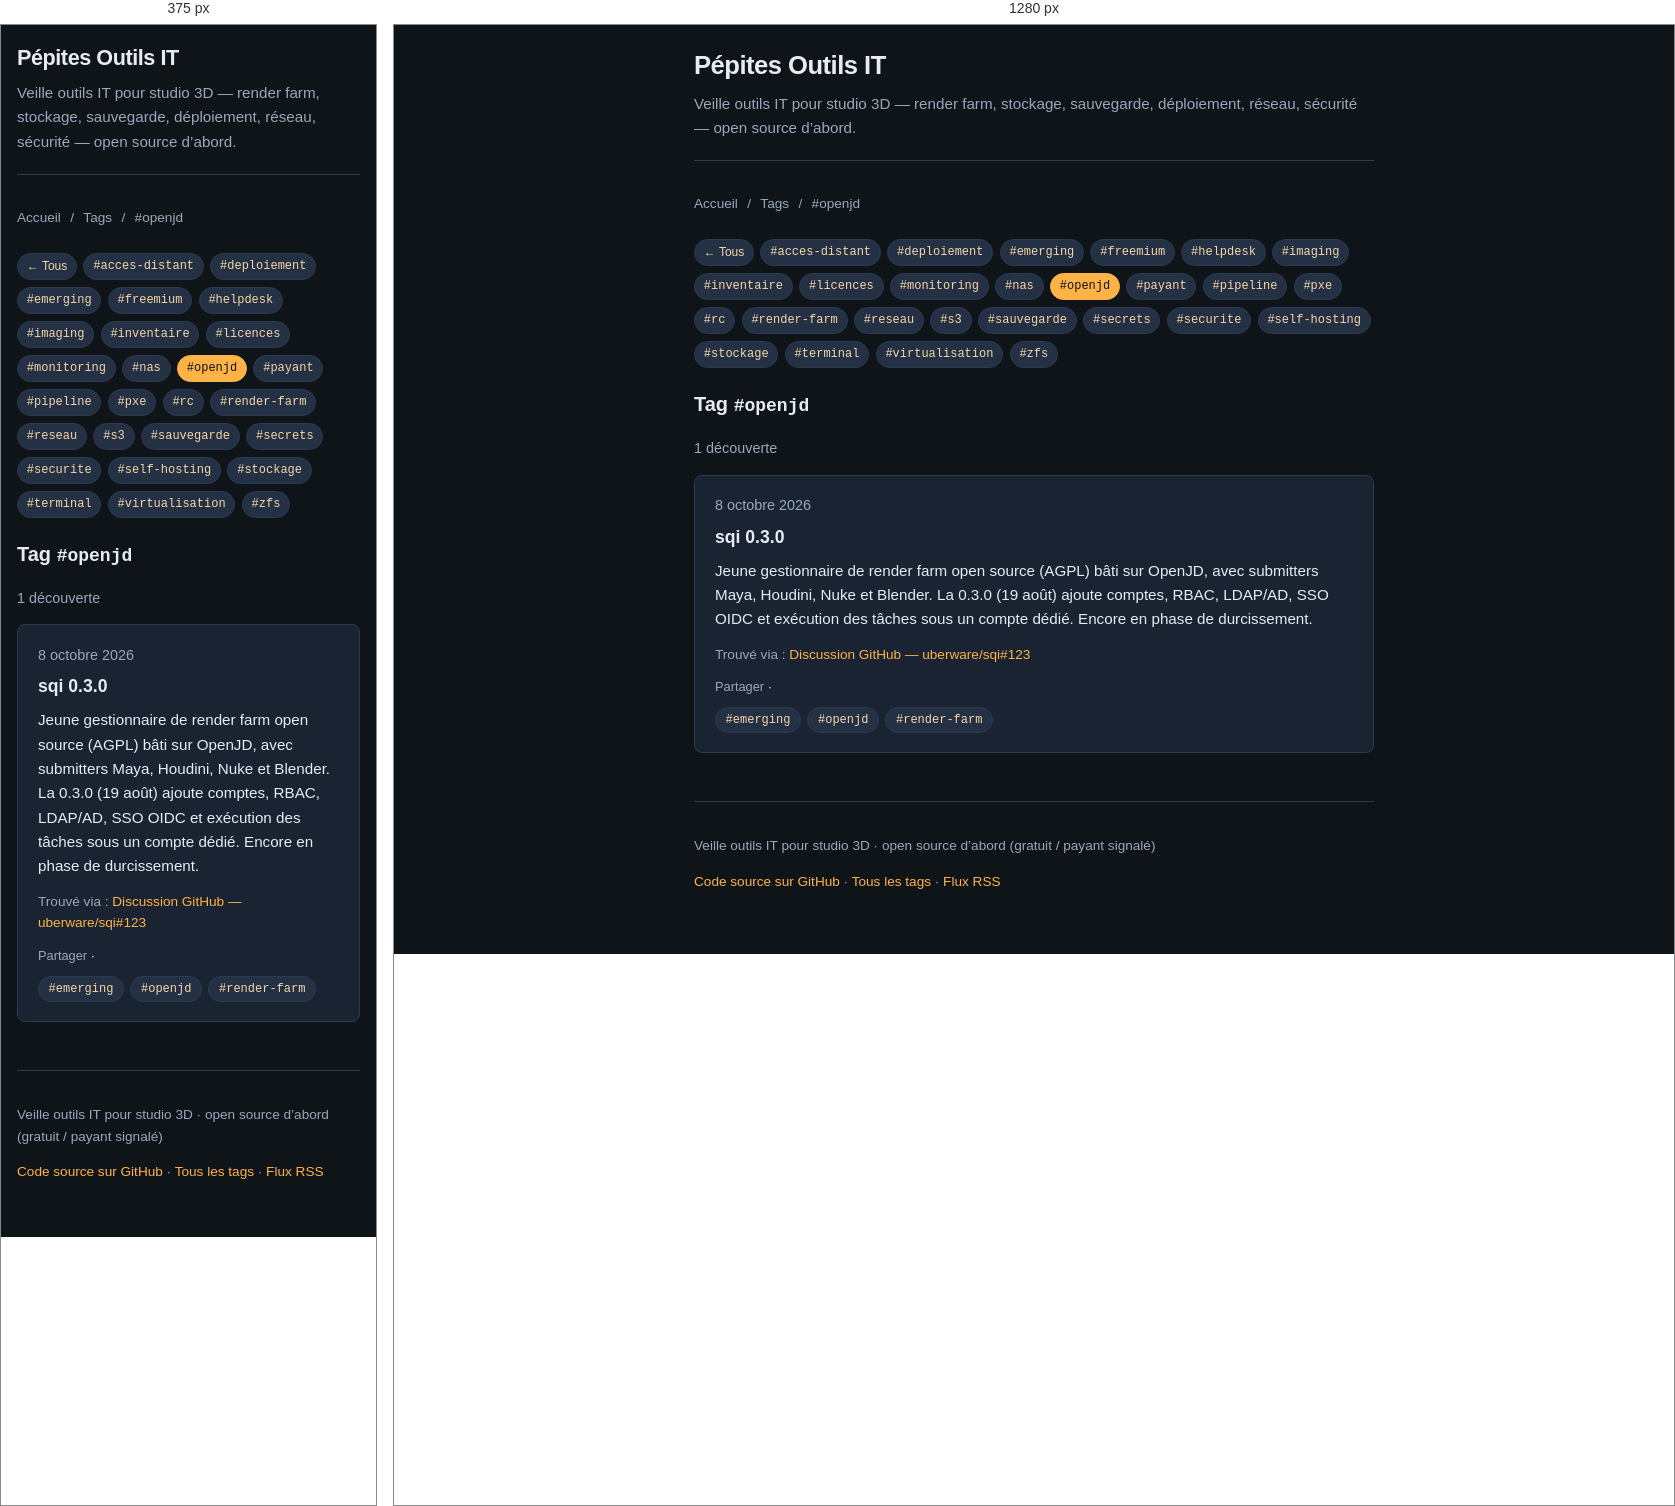
Rendered at 375 px and 1280 px, left to right.

<!-- file: openjd.html -->
<!DOCTYPE html>
<html lang="fr">
<head>
  <meta charset="utf-8">
  <meta name="viewport" content="width=device-width, initial-scale=1">
  <title>#openjd · Pépites Outils IT</title>
  <meta name="description" content="Veille outils IT pour studio 3D — render farm, stockage, sauvegarde, déploiement, réseau, sécurité — open source d’abord.">
  <link rel="stylesheet" href="../style.css">
  <link rel="alternate" type="application/rss+xml" title="Pépites Outils IT" href="https://olanlive.github.io/revue-outils-it/feed.xml">
  <link rel="alternate" hreflang="en" href="https://olanlive.github.io/revue-outils-it/en/tags/openjd.html">
  <link rel="icon" href="https://olanlive.github.io/pepites/favicon-32.png" type="image/png" sizes="32x32">
  <link rel="icon" href="https://olanlive.github.io/pepites/favicon.svg" type="image/svg+xml">
  <link rel="apple-touch-icon" sizes="180x180" href="https://olanlive.github.io/pepites/apple-touch-icon.png">
<script src="https://olanlive.github.io/pepites/nav-loader.js" defer></script>
</head>
<body>
  <div class="wrap">
    <header class="site">
      <h1><a href="../index.html">Pépites Outils IT</a></h1>
      <p class="tagline">Veille outils IT pour studio 3D — render farm, stockage, sauvegarde, déploiement, réseau, sécurité — open source d’abord.</p>
    </header>
    <nav class="crumbs" aria-label="Fil d’Ariane"><a href="../index.html">Accueil</a><span class="sep" aria-hidden="true"> / </span><a href="index.html">Tags</a><span class="sep" aria-hidden="true"> / </span><span>#openjd</span></nav>
    
<div class="tag-filter" aria-label="Changer de tag"><a class="tag tag-back" href="../index.html">← Tous</a><a class="tag" href="../index.html#tag=acces-distant">#acces-distant</a><a class="tag" href="../index.html#tag=deploiement">#deploiement</a><a class="tag" href="../index.html#tag=emerging">#emerging</a><a class="tag" href="../index.html#tag=freemium">#freemium</a><a class="tag" href="../index.html#tag=helpdesk">#helpdesk</a><a class="tag" href="../index.html#tag=imaging">#imaging</a><a class="tag" href="../index.html#tag=inventaire">#inventaire</a><a class="tag" href="../index.html#tag=licences">#licences</a><a class="tag" href="../index.html#tag=monitoring">#monitoring</a><a class="tag" href="../index.html#tag=nas">#nas</a><a class="tag" href="../index.html#tag=openjd" aria-current="page" aria-pressed="true">#openjd</a><a class="tag" href="../index.html#tag=payant">#payant</a><a class="tag" href="../index.html#tag=pipeline">#pipeline</a><a class="tag" href="../index.html#tag=pxe">#pxe</a><a class="tag" href="../index.html#tag=rc">#rc</a><a class="tag" href="../index.html#tag=render-farm">#render-farm</a><a class="tag" href="../index.html#tag=reseau">#reseau</a><a class="tag" href="../index.html#tag=s3">#s3</a><a class="tag" href="../index.html#tag=sauvegarde">#sauvegarde</a><a class="tag" href="../index.html#tag=secrets">#secrets</a><a class="tag" href="../index.html#tag=securite">#securite</a><a class="tag" href="../index.html#tag=self-hosting">#self-hosting</a><a class="tag" href="../index.html#tag=stockage">#stockage</a><a class="tag" href="../index.html#tag=terminal">#terminal</a><a class="tag" href="../index.html#tag=virtualisation">#virtualisation</a><a class="tag" href="../index.html#tag=zfs">#zfs</a></div>
<h2 class="section">Tag <code>#openjd</code></h2>
<p class="meta">1 découverte</p>

<article class="discovery" id="2026-10-08-sqi-0-3-0">
  <p class="date-label"><time datetime="2026-10-08">8 octobre 2026</time></p>
  <h3><a href="https://uberware.github.io/sqi/" rel="noopener" target="_blank">sqi 0.3.0</a></h3>
  <p class="summary">Jeune gestionnaire de render farm open source (AGPL) bâti sur OpenJD, avec submitters Maya, Houdini, Nuke et Blender. La 0.3.0 (19 août) ajoute comptes, RBAC, LDAP/AD, SSO OIDC et exécution des tâches sous un compte dédié. Encore en phase de durcissement.</p>
  <p class="source">Trouvé via : <a href="https://github.com/uberware/sqi/discussions/123" rel="noopener" target="_blank">Discussion GitHub — uberware/sqi#123</a></p>
  <p class="share-x" data-tags="render-farm openjd emerging" data-text="Pépite du jour 💎
sqi 0.3.0 : Jeune gestionnaire de render farm open source (AGPL) bâti sur OpenJD, avec submitters Maya, Houdini, Nuke et Blender. La 0.3.0 (19 août) ajoute comptes, RBAC, LDAP/AD, SSO OIDC et exécution des tâches so…
https://uberware.github.io/sqi/
#opensource #sysadmin"><a class="share-btn" href="https://twitter.com/intent/tweet?text=P%C3%A9pite%20du%20jour%20%F0%9F%92%8E%0Asqi%200.3.0%20%3A%20Jeune%20gestionnaire%20de%20render%20farm%20open%20source%20%28AGPL%29%20b%C3%A2ti%20sur%20OpenJD%2C%20avec%20submitters%20Maya%2C%20Houdini%2C%20Nuke%20et%20Blender.%20La%200.3.0%20%2819%20ao%C3%BBt%29%20ajoute%20comptes%2C%20RBAC%2C%20LDAP%2FAD%2C%20SSO%20OIDC%20et%20ex%C3%A9cution%20des%20t%C3%A2ches%20so%E2%80%A6%0Ahttps%3A%2F%2Fuberware.github.io%2Fsqi%2F%0A%23opensource%20%23sysadmin" rel="noopener" target="_blank" aria-label="Partager">Partager</a> · <button type="button" class="copy-btn" hidden>Copier</button></p>
  <div class="tags"><a class="tag" href="./emerging.html">#emerging</a><a class="tag" href="./openjd.html">#openjd</a><a class="tag" href="./render-farm.html">#render-farm</a></div>
</article>


    <footer class="site">
      <p>Veille outils IT pour studio 3D · open source d’abord (gratuit / payant signalé)</p>
      <p><a href="https://github.com/olanlive/revue-outils-it">Code source sur GitHub</a>
         · <a href="../tags/index.html">Tous les tags</a>
         · <a href="../feed.xml">Flux RSS</a></p>
    </footer>
  </div>
<script>/*PEPITES_TAGCLICK*/
document.addEventListener('click',function(e){
  var a=e.target.closest&&e.target.closest('article.discovery .tags a.tag');
  if(!a||e.button!==0||e.metaKey||e.ctrlKey||e.shiftKey||e.altKey) return;
  e.preventDefault(); location.href='../index.html#tag='+encodeURIComponent(a.textContent.replace(/^#/,''));
});
</script>
<script>/*PEPITES_SHARE*/
(function(){
  [].forEach.call(document.querySelectorAll('.share-x .copy-btn'),function(b){ if(navigator.clipboard) b.hidden=false; });
  document.addEventListener('click',function(e){
    var t=e.target, p=t.closest&&t.closest('.share-x'); if(!p) return;
    var text=p.getAttribute('data-text');
    if(t.closest('.share-btn')){
      e.preventDefault();
      if(navigator.share){ navigator.share({text:text}).catch(function(){}); }
      else { window.open('https://twitter.com/intent/tweet?text='+encodeURIComponent(text),'_blank','noopener'); }
    } else if(t.closest('.copy-btn')){
      navigator.clipboard.writeText(text).then(function(){
        var b=t.closest('.copy-btn'); b.textContent='Copié ✓'; setTimeout(function(){ b.textContent='Copier'; },2000);
      }).catch(function(){});
    }
  });
})();
</script>
</body>
</html>


/* @media block from style.css */
@media (max-width: 520px) {
  .wrap { padding: 1rem 1rem 2.5rem; }
  header.site h1 { font-size: 1.35rem; }
}

/* @media block from style.css */
@media (max-width: 520px) { html #pepites-nav ul { padding-left: 1rem; padding-right: 1rem; } }